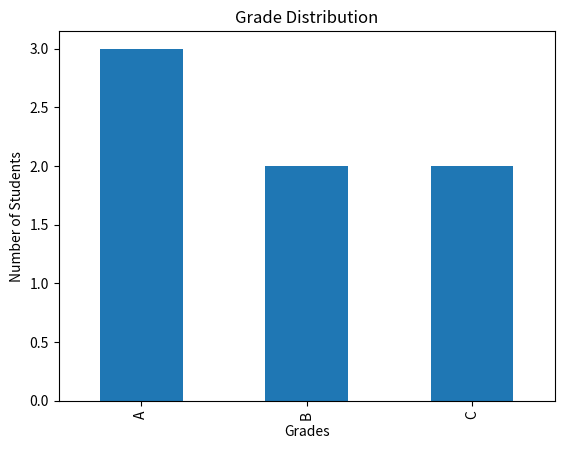

Reproduce this figure in Python.
import pandas as pd
import matplotlib.pyplot as plt

# Load data (we’ll later replace with CSV)
data = {
    "Name": ["A", "B", "C", "D", "E", "F", "G"],
    "Marks": [85, 90, 78, 92, 64, 65, 95],
}

df = pd.DataFrame(data)

# Function to assign grades
def assign_grade(marks):
    if marks >= 90:
        return "A"
    elif marks >= 75:
        return "B"
    elif marks >= 60:
        return "C"
    else:
        return "D"

# Add grade column
df["Grade"] = df["Marks"].apply(assign_grade)

# Analysis
avg = df["Marks"].mean()
topper = df.loc[df["Marks"].idxmax()]
above_avg = df[df["Marks"] > avg]

print("\n--- Student Dashboard ---")
print("Average Marks:", avg)
print("Topper:", topper["Name"], topper["Marks"])

print("\nStudents Above Average:")
print(above_avg)

print("\nFull Data:")
print(df)

# Visualization
df["Grade"].value_counts().plot(kind='bar')
plt.title("Grade Distribution")
plt.xlabel("Grades")
plt.ylabel("Number of Students")
plt.show()
